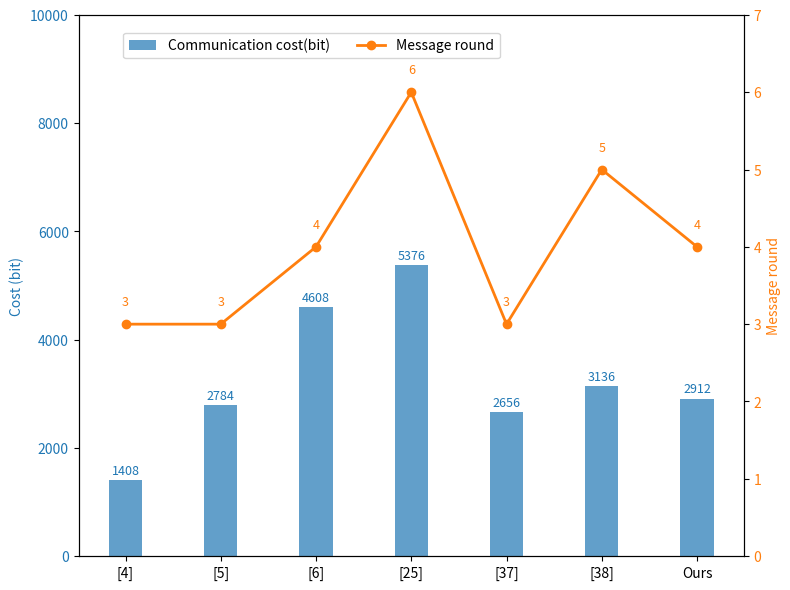

Generate this figure with matplotlib:
import matplotlib.pyplot as plt
import numpy as np


# 设置全局高分辨率参数（300 dpi）
plt.rcParams['figure.dpi'] = 300
plt.rcParams['savefig.dpi'] = 300

# 数据 scable annlight, ,UAV, SECURE SAAF, nosiy,our
labels = ['[4]', '[5]', '[6]', '[25]', '[37]', '[38]', 'Ours']
communication_cost = [1408,2784,  4608, 5376, 2656, 3136, 2912]  # 通信花销
message_round = [3, 3, 4, 6, 3, 5, 4]                           # 消息轮数

# 将标签转换为数值下标: 0,1,2,... 用于灵活控制柱子和折线位置
x = np.arange(len(labels))

# 柱子宽度
bar_width = 0.35

# 创建画布
fig, ax1 = plt.subplots(figsize=(8, 6))

# 1. 绘制柱状图：让柱子中心放在 x+0.5 (即每个整数区间 [n, n+1] 的中点)
bars_x = x + 0.5
bars = ax1.bar(bars_x, communication_cost, width=bar_width, color='C0', alpha=0.7,
               label='Communication cost(bit)')

# 设置左侧 y 轴（通信花销）
ax1.set_ylabel('Cost (bit)', color='C0')
ax1.tick_params(axis='y', labelcolor='C0')
ax1.set_ylim(0, 10000)                     # 范围 0 ~ 10000
ax1.set_yticks(range(0, 10001, 2000))      # 每 2000 为一个刻度

# 将 x 轴刻度设置为与柱子中心对齐
ax1.set_xticks(bars_x)
ax1.set_xticklabels(labels)

# 在柱子上方标注数值
for rect in bars:
    height = rect.get_height()
    ax1.text(rect.get_x() + rect.get_width() / 2.0,
             height + 50,  # 文字距离柱顶的距离可自行调节
             f'{height}',
             ha='center', va='bottom', fontsize=9, color='C0')

# 2. 创建右侧坐标轴，绘制折线图（消息轮数）
ax2 = ax1.twinx()
ax2.set_ylabel('Message round', color='C1')
ax2.tick_params(axis='y', labelcolor='C1')
ax2.set_ylim(0, 7)  # 根据轮数最高值 6 留一些余量

# 将折线图的 x 轴再向右偏移一些（例如 + bar_width），避免与柱状图重叠
line_x = bars_x 
line = ax2.plot(line_x, message_round, color='C1', marker='o', markersize=6,
                linewidth=2, label='Message round')

# 在折线图上标注数值
for xx, yy in zip(line_x, message_round):
    ax2.text(xx, yy + 0.2, f'{yy}', ha='center', va='bottom',
             color='C1', fontsize=9)

# 合并图例
lines_1, labels_1 = ax1.get_legend_handles_labels()
lines_2, labels_2 = ax2.get_legend_handles_labels()
ax2.legend(lines_1 + lines_2, labels_1 + labels_2, loc='upper center',bbox_to_anchor=(0.35, 0.98), ncol=2)

# 保存为高分辨率的PNG和PDF（矢量图）格式
plt.savefig("communication.png", dpi=300, bbox_inches='tight')
plt.savefig("communication.pdf", bbox_inches='tight')


plt.tight_layout()
plt.show()
